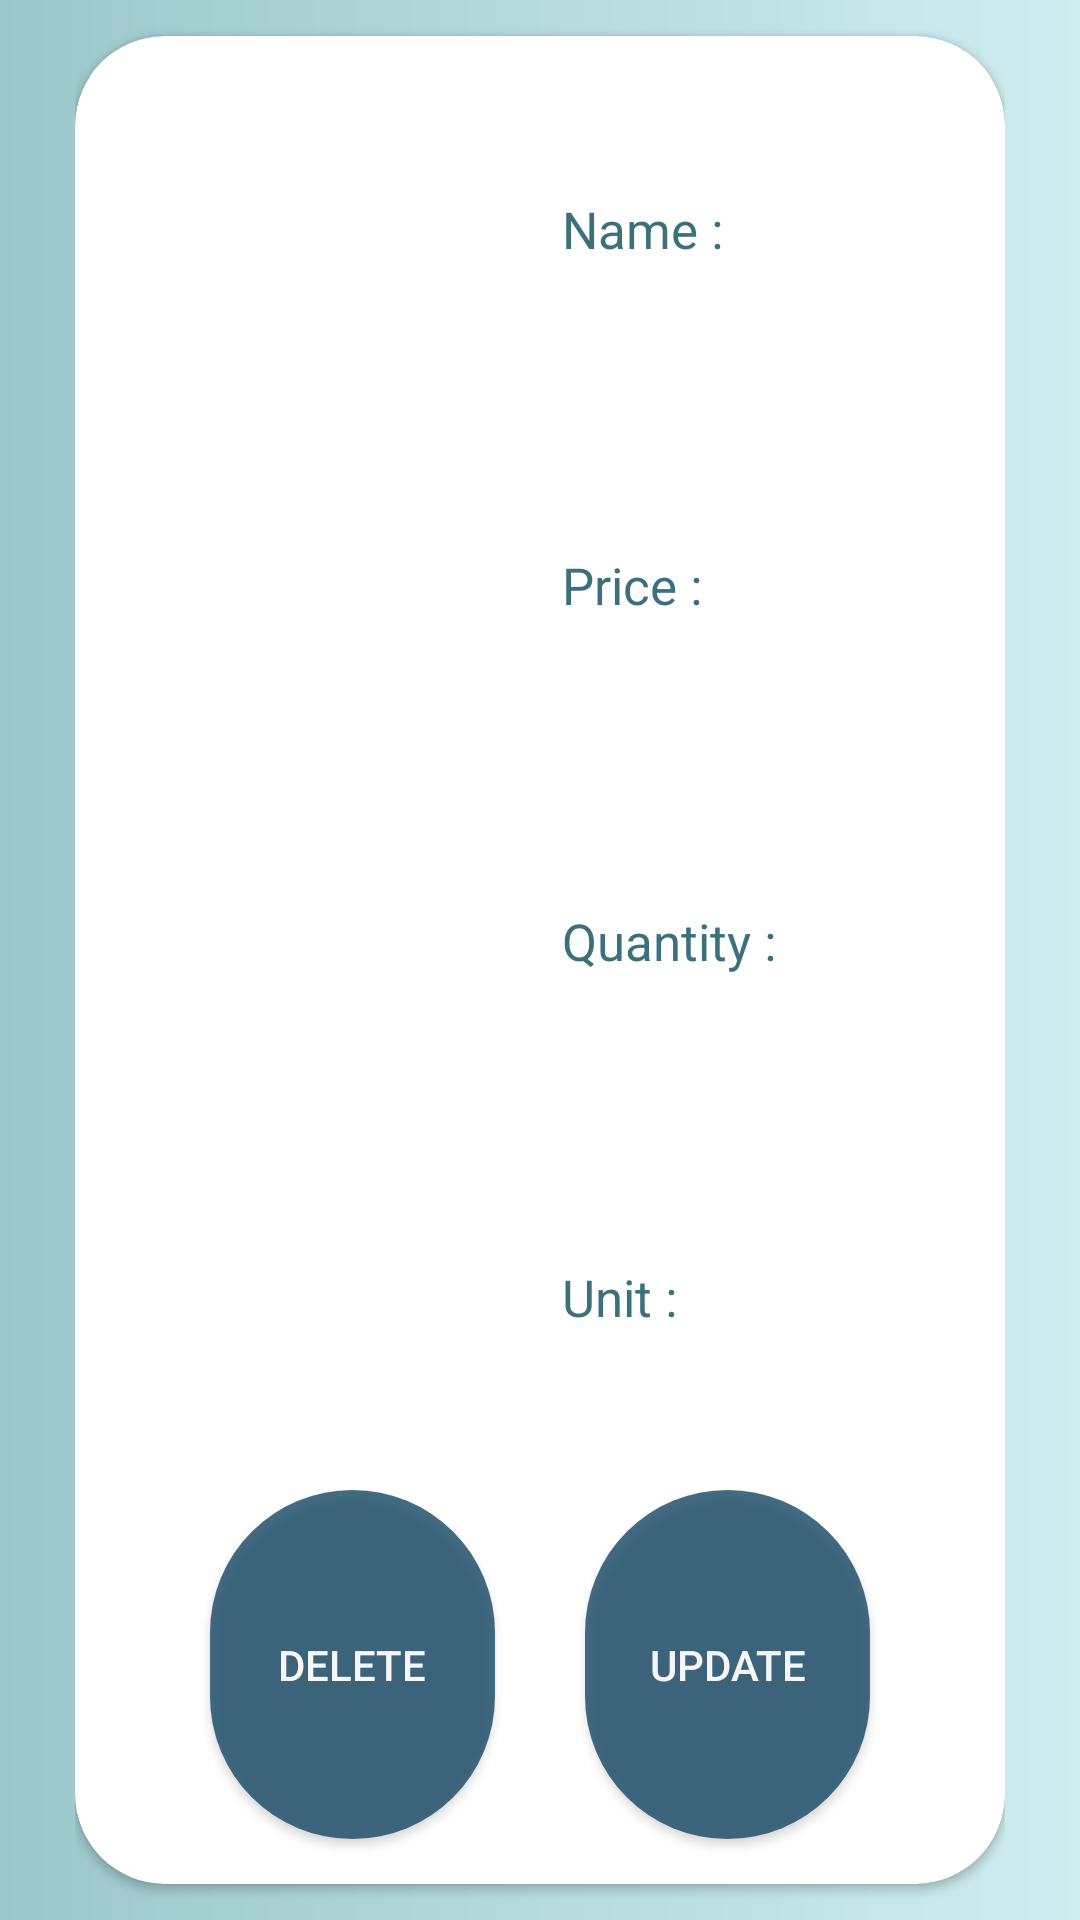

The Android layout XML behind this screen, and the referenced resources:
<!-- AndroidManifest.xml: application theme AppTheme -->
<!-- res/layout/delete_update_grocery.xml -->
<?xml version="1.0" encoding="utf-8"?>
<LinearLayout xmlns:android="http://schemas.android.com/apk/res/android"
    android:layout_width="match_parent"
    android:layout_height="match_parent"
    xmlns:app="http://schemas.android.com/apk/res-auto"
    android:background="@drawable/otp2"
    android:paddingRight="25dp"
    android:paddingLeft="25dp"
    android:orientation="vertical"
    android:weightSum="1">

    <androidx.cardview.widget.CardView
        android:layout_width="match_parent"
        android:layout_height="0dp"
        android:layout_weight="1"
        app:cardBackgroundColor="@color/white"
        app:cardCornerRadius="30dp"
        android:layout_marginTop="12dp"
        android:layout_marginBottom="12dp"
        android:padding="5dp">

        <LinearLayout
            android:layout_width="match_parent"
            android:orientation="vertical"
            android:weightSum="3.7"
            android:layout_height="match_parent"
            >

            <LinearLayout
                android:layout_width="match_parent"
                android:layout_height="0dp"
                android:layout_margin="5dp"
                android:layout_weight="2.9"
                android:background="@color/white"
                android:orientation="horizontal"
                android:weightSum="2">

                <LinearLayout
                    android:layout_width="0dp"
                    android:layout_height="match_parent"
                    android:layout_weight="1"
                    android:orientation="vertical"
                    android:weightSum="1">

                    <ImageView
                        android:id="@+id/img"
                        android:padding="3dp"
                        android:layout_width="match_parent"
                        android:layout_height="0dp"
                        android:layout_weight="1"></ImageView>

                </LinearLayout>

                <LinearLayout
                    android:layout_width="0dp"
                    android:layout_height="match_parent"
                    android:layout_marginLeft="15dp"
                    android:layout_weight="1"
                    android:orientation="vertical"
                    android:weightSum="4">


                    <TextView
                        android:id="@+id/tvName"
                        android:layout_width="match_parent"
                        android:layout_height="0dp"
                        android:layout_weight="1"
                        android:gravity="center_vertical"
                        android:text="Name : "
                        android:textColor="#3C707C"
                        android:textSize="17dp"></TextView>

                    <TextView
                        android:id="@+id/tvPrice"
                        android:layout_width="match_parent"
                        android:layout_height="0dp"
                        android:layout_weight="1"
                        android:gravity="center_vertical"
                        android:text="Price : "
                        android:textColor="#3C707C"
                        android:textSize="17dp"></TextView>

                    <TextView
                        android:id="@+id/tvQty"
                        android:layout_width="match_parent"
                        android:layout_height="0dp"
                        android:layout_weight="1"
                        android:gravity="center_vertical"
                        android:text="Quantity : "
                        android:textColor="#3C707C"
                        android:textSize="17dp"></TextView>

                    <TextView
                        android:id="@+id/tvUnit"
                        android:layout_width="match_parent"
                        android:layout_height="0dp"
                        android:layout_weight="1"
                        android:gravity="center_vertical"
                        android:text="Unit : "
                        android:textColor="#3C707C"
                        android:textSize="17dp"></TextView>


                </LinearLayout>

            </LinearLayout>

            <LinearLayout
                android:layout_width="match_parent"
                android:layout_height="0dp"
                android:orientation="horizontal"
                android:layout_weight="0.8"
                android:weightSum="2"
                >

                <Button
                    android:id="@+id/btDelete"
                    android:text="Delete"
                    android:textColor="@color/white"
                    android:layout_marginLeft="45dp"
                    android:layout_marginRight="15dp"
                    android:layout_width="0dp"
                    android:alpha="0.8"
                    android:layout_height="match_parent"
                    android:background="@drawable/button3"
                    android:layout_marginBottom="15dp"
                    android:layout_weight="1"
                    ></Button>

                <Button
                    android:id="@+id/btUpdate"
                    android:text="Update"
                    android:layout_width="0dp"
                    android:textColor="@color/white"
                    android:layout_marginLeft="15dp"
                    android:layout_marginRight="45dp"
                    android:background="@drawable/button3"
                    android:alpha="0.8"
                    android:layout_height="match_parent"
                    android:layout_marginBottom="15dp"
                    android:layout_weight="1"
                    ></Button>

            </LinearLayout>

        </LinearLayout>


    </androidx.cardview.widget.CardView>

</LinearLayout>
<!-- resources referenced by this layout -->
<resources>
  <color name="white">#FFFFFFFF</color>
  <!-- drawable button3 (drawable) -->
  <?xml version="1.0" encoding="utf-8"?>
  <shape xmlns:android="http://schemas.android.com/apk/res/android"
      android:shape="rectangle">
  
      <corners
          android:radius="180dp"
          ></corners>
  
  
      <gradient
          android:centerColor="#164863"
          android:startColor="#164863"
          android:endColor="#164863"
          ></gradient>
  
  
  </shape>
  <!-- drawable otp2 (drawable) -->
  <?xml version="1.0" encoding="utf-8"?>
  <shape xmlns:android="http://schemas.android.com/apk/res/android"
      android:shape="rectangle">
      <gradient
          android:startColor="#9BC7CA"
          android:endColor="#D0EDF0"
          android:type="linear"
          ></gradient>
  </shape>
  <style name="AppTheme" parent="Theme.AppCompat.Light.DarkActionBar">
          <item name="colorPrimary">#3C707C</item>
          <item name="colorPrimaryDark">#76ABAE</item>
          <item name="colorAccent">#164863</item>
          <item name="colorControlHighlight">@color/custom_highlight_color</item>
          <item name="android:listDivider">@color/your_custom_divider_color</item>
          <item name="android:navigationBarColor">@color/your_custom_color</item>
      </style>
  <color name="custom_highlight_color">#CCF0EE</color>
  <color name="your_custom_divider_color">#76ABAE</color>
  <color name="your_custom_color">#285C68</color>
</resources>
